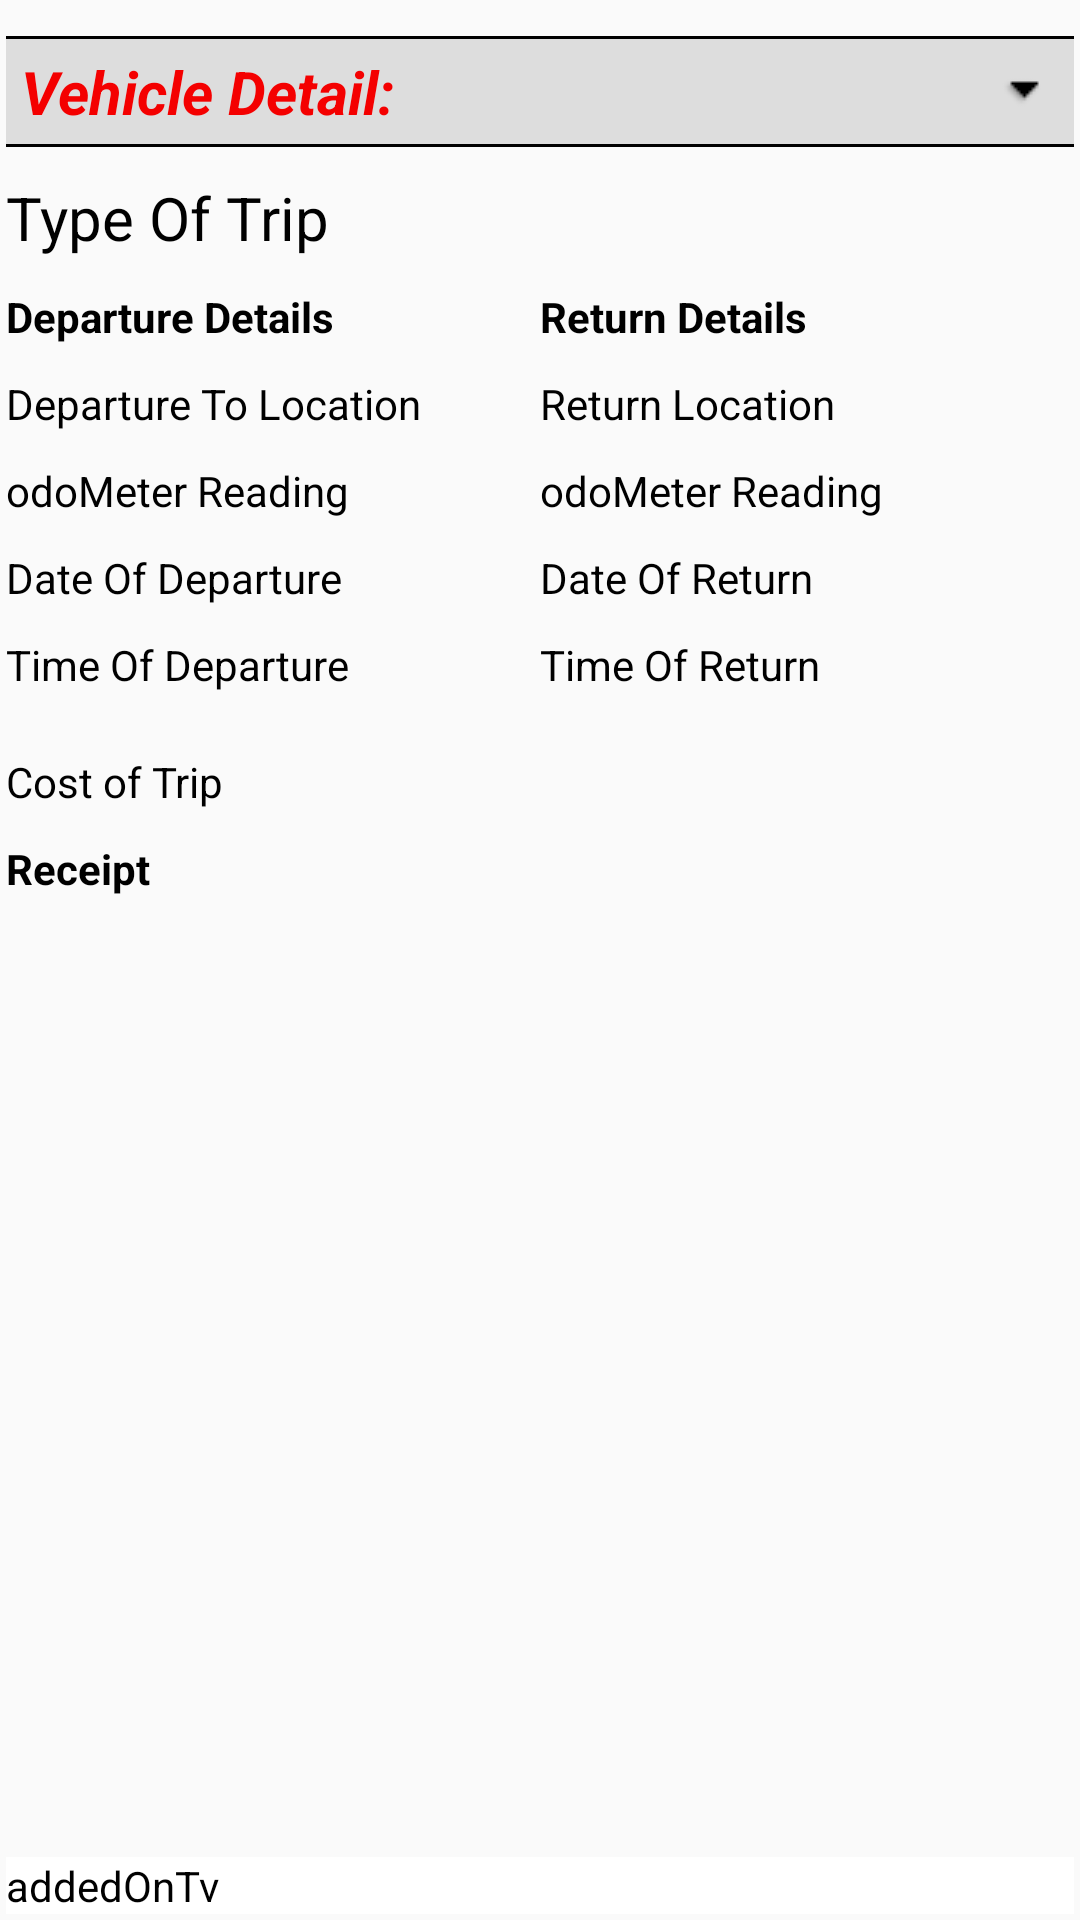

Android layout source for this screen:
<!-- AndroidManifest.xml: application theme AppTheme -->
<!-- res/layout/activity_trip_record_view.xml -->
<RelativeLayout xmlns:android="http://schemas.android.com/apk/res/android"
    xmlns:tools="http://schemas.android.com/tools"
    tools:context="com.alpha.ghosty.automobilemanager.TripRecordView"
    style="@style/layoutStyle">

    

    <TextView
        style="@style/selectVehicle"
        android:text="Vehicle Detail: "
        android:id="@+id/vehicleDetailTv"/>

    <TextView
        android:text="Type Of Trip"
        android:layout_width="match_parent"
        android:layout_height="wrap_content"
        android:id="@+id/typeOfTripTv"
        android:textSize="20dp"
        android:layout_marginBottom="10dp"
        android:layout_below="@id/vehicleDetailTv"/>

    <LinearLayout
        android:layout_width="match_parent"
        android:layout_height="wrap_content"
        android:id="@+id/departureReturnLL"
        android:layout_marginBottom="10dp"
        android:layout_below="@id/typeOfTripTv">

        <LinearLayout
            android:layout_width="match_parent"
            android:layout_height="wrap_content"
            android:layout_weight="1"
            android:id="@+id/departureReturnLLS1"
            android:orientation="vertical"
            android:gravity="center">

            <TextView
                android:text="Departure Details"
                android:textStyle="bold"
                android:layout_width="match_parent"
                android:layout_height="wrap_content"
                android:id="@+id/DepartureDtlTv"
                android:layout_marginBottom="10dp"/>

            <TextView
                android:layout_width="match_parent"
                android:layout_height="wrap_content"
                android:id="@+id/departureLocationTv"
                android:text="Departure To Location"
                android:layout_marginBottom="10dp"
                android:layout_below="@id/DepartureDtlTv"/>

            <TextView
                android:layout_width="match_parent"
                android:layout_height="wrap_content"
                android:id="@+id/odoMeterDepartureTv"
                android:text="odoMeter Reading"
                android:layout_marginBottom="10dp"
                android:layout_below="@id/departureLocationTv"/>

            <TextView
                android:layout_width="match_parent"
                android:layout_height="wrap_content"
                android:id="@+id/dateOfDepartureTv"
                android:text="Date Of Departure"
                android:layout_marginBottom="10dp"
                android:layout_below="@id/odoMeterDepartureTv"/>

            <TextView
                android:layout_width="match_parent"
                android:layout_height="wrap_content"
                android:id="@+id/timeOfDepartureTv"
                android:text="Time Of Departure"
                android:layout_marginBottom="10dp"
                android:layout_below="@id/dateOfDepartureTv"/>

        </LinearLayout>

        <LinearLayout
            android:layout_width="match_parent"
            android:layout_height="wrap_content"
            android:layout_weight="1"
            android:id="@+id/departureReturnLLS2"
            android:orientation="vertical"
            android:gravity="center">
            <TextView
                android:text="Return Details"
                android:textStyle="bold"
                android:layout_width="match_parent"
                android:layout_height="wrap_content"
                android:id="@+id/returnDtlTv"
                android:layout_marginBottom="10dp"/>

            <TextView
                android:layout_width="match_parent"
                android:layout_height="wrap_content"
                android:id="@+id/returnLocationTv"
                android:text="Return Location"
                android:layout_marginBottom="10dp"
                android:layout_below="@id/returnDtlTv"/>

            <TextView
                android:layout_width="match_parent"
                android:layout_height="wrap_content"
                android:id="@+id/odoMeterReturnTv"
                android:text="odoMeter Reading"
                android:layout_marginBottom="10dp"
                android:layout_below="@id/returnLocationTv"/>

            <TextView
                android:layout_width="match_parent"
                android:layout_height="wrap_content"
                android:id="@+id/dateOfReturnTv"
                android:text="Date Of Return"
                android:layout_marginBottom="10dp"
                android:layout_below="@id/odoMeterReturnTv"/>

            <TextView
                android:layout_width="match_parent"
                android:layout_height="wrap_content"
                android:id="@+id/timeOfReturnTv"
                android:text="Time Of Return"
                android:layout_marginBottom="10dp"
                android:layout_below="@id/dateOfReturnTv"/>
        </LinearLayout>
    </LinearLayout>

    <TextView
        android:layout_width="match_parent"
        android:layout_height="wrap_content"
        android:id="@+id/priceTv"
        android:text="Cost of Trip"
        android:layout_marginBottom="10dp"
        android:layout_below="@id/departureReturnLL"/>

    <TextView
        android:layout_width="match_parent"
        android:layout_height="wrap_content"
        android:text="Receipt"
        android:id="@+id/receiptOptTv"
        android:textStyle="bold"
        android:layout_marginBottom="10dp"
        android:layout_below="@+id/priceTv" />

    <ImageView
        android:layout_width="match_parent"
        android:layout_height="wrap_content"
        android:id="@+id/receiptView"
        android:layout_below="@+id/receiptOptTv"
        android:layout_above="@+id/addedOnTv" />
    <TextView
        android:layout_width="match_parent"
        android:layout_height="wrap_content"
        android:background="#ffff"
        android:text="addedOnTv"
        android:id="@+id/addedOnTv"
        android:layout_alignParentBottom="true"/>
</RelativeLayout>
<!-- resources referenced by this layout -->
<resources>
  <style name="layoutStyle">
          <item name="android:layout_width">match_parent</item>
          <item name="android:layout_height">match_parent</item>
          <item name="android:paddingLeft">2dp</item>
          
          <item name="android:paddingRight">2dp</item>
          <item name="android:paddingTop">2dp</item>
          <item name="android:paddingBottom">2dp</item>
      </style>
  <style name="pageTitle">
          <item name="android:layout_width">match_parent</item>
          <item name="android:layout_height">wrap_content</item>
          <item name="android:capitalize">characters</item>
          <item name="android:layout_marginBottom">10dp</item>
          
          <item name="android:textSize">20dp</item>
          <item name="android:textStyle">bold</item>
          <item name="android:textColor">#000</item>
      </style>
  <style name="selectVehicle">
          <item name="android:drawableRight">@drawable/arrow_down</item>
          <item name="android:background">@drawable/textviewborder</item>
          <item name="android:layout_width">match_parent</item>
          <item name="android:layout_height">wrap_content</item>
          <item name="android:capitalize">characters</item>
          <item name="android:layout_marginTop">10dp</item>
          <item name="android:layout_marginBottom">10dp</item>
          <item name="android:padding">5dp</item>
          
          <item name="android:textSize">20dp</item>
          <item name="android:textStyle">bold|italic</item>
          <item name="android:textColor">#f40000</item>
      </style>
  <style name="AppTheme" parent="Theme.AppCompat.Light.DarkActionBar">
          
          <item name="android:textColor">#000</item>
      </style>
  <!-- drawable arrow_down: png bitmap (drawable, 312 bytes) -->
  <!-- drawable textviewborder (drawable) -->
  <?xml version="1.0" encoding="utf-8"?>
  <layer-list xmlns:android="http://schemas.android.com/apk/res/android" >
      <item>
          <shape android:shape="rectangle">
              <stroke android:width="1dp" android:color="#FF000000" />
              <solid android:color="#FFDDDDDD" />
          </shape>
      </item>
  
      <item android:top="1dp" android:bottom="1dp">
          <shape android:shape="rectangle">
              <stroke android:width="1dp" android:color="#FFDDDDDD" />
              <solid android:color="#00000000" />
          </shape>
      </item>
  </layer-list>
</resources>
